Labelled photos from "dataset2", an image-classification folder in rhjhaerol/pisang-clasifier. The possible labels are: pisang kulit luka, pisang kulit tidak luka.

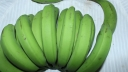
Label: pisang kulit tidak luka

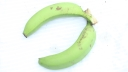
Label: pisang kulit tidak luka

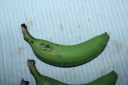
Label: pisang kulit tidak luka

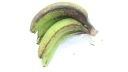
Label: pisang kulit luka

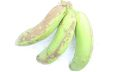
Label: pisang kulit luka

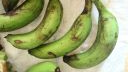
Label: pisang kulit luka
